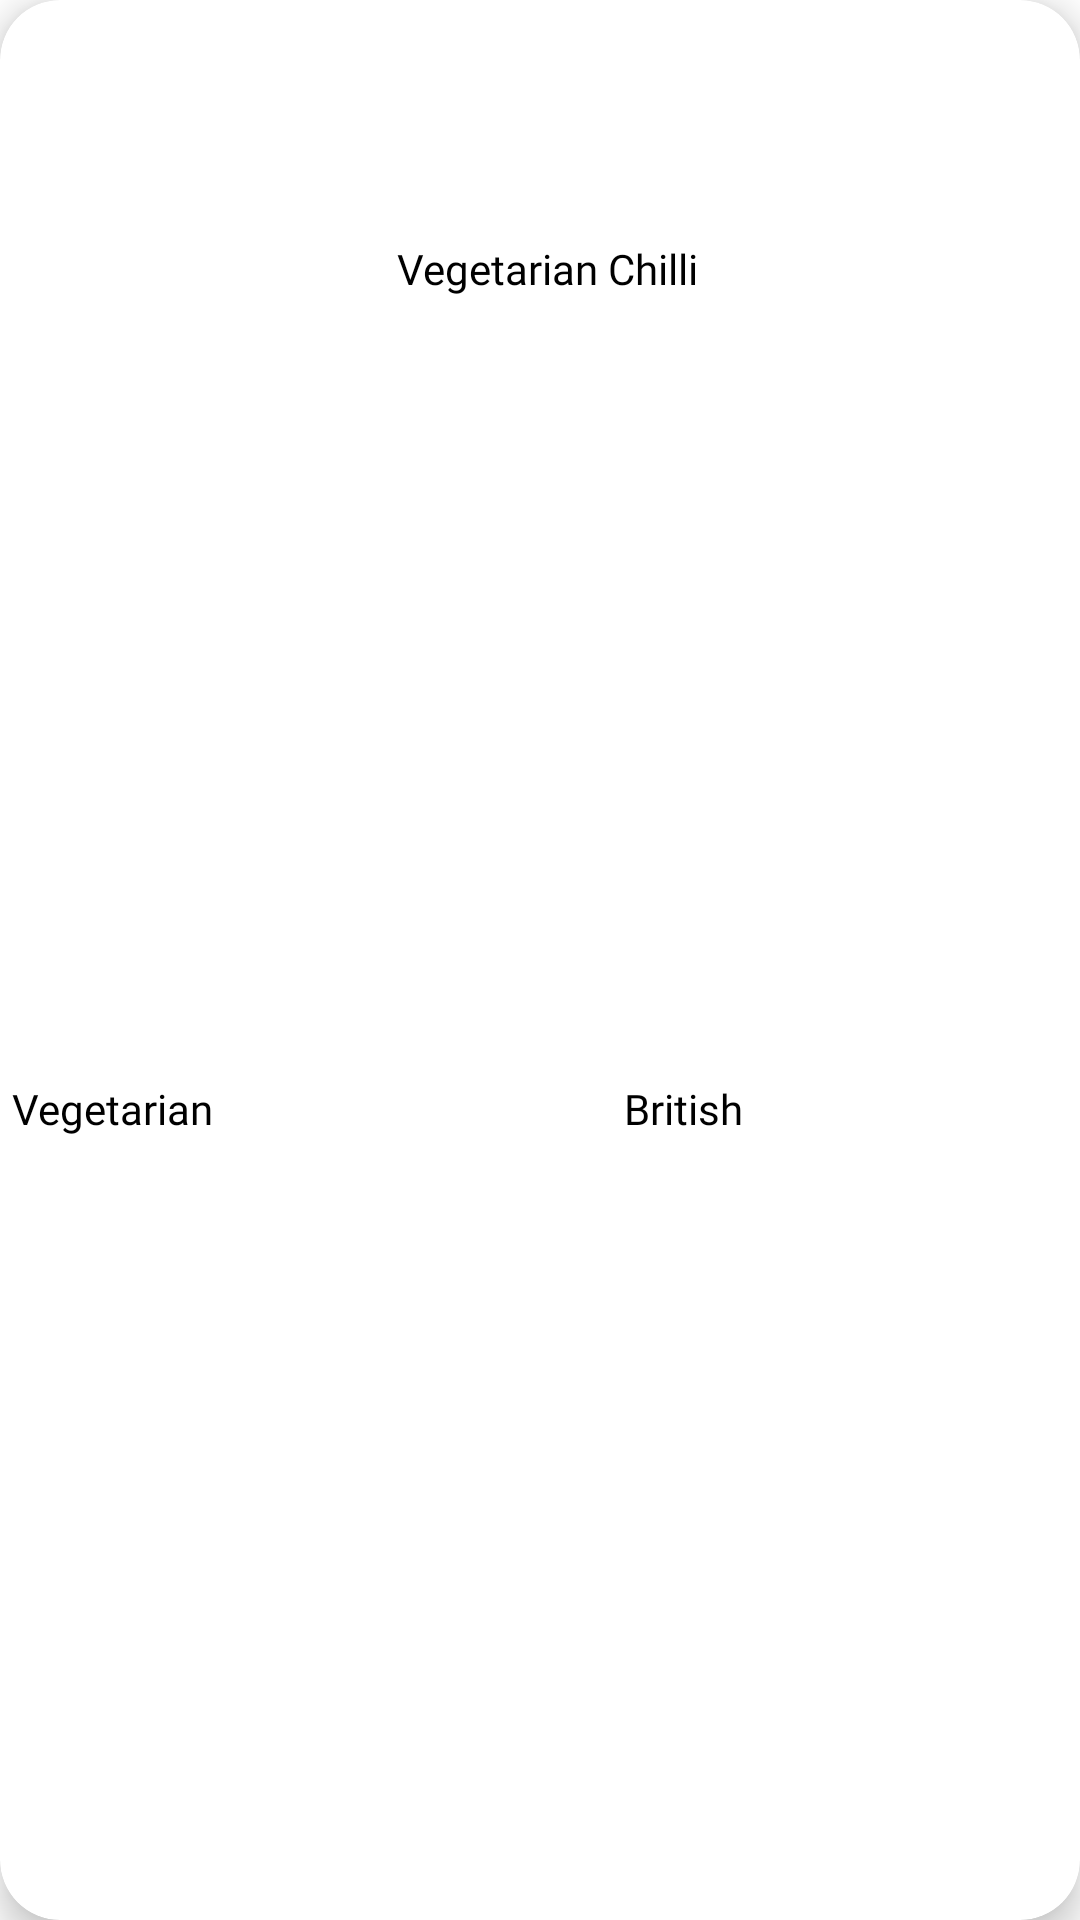

Android layout source for this screen:
<!-- AndroidManifest.xml: application theme Theme.FoodPlaner -->
<!-- res/layout/home_selection_item.xml -->
<?xml version="1.0" encoding="utf-8"?>
<androidx.cardview.widget.CardView  xmlns:android="http://schemas.android.com/apk/res/android"
    xmlns:app="http://schemas.android.com/apk/res-auto"
    xmlns:tools="http://schemas.android.com/tools"
    android:layout_width="160dp"
    android:layout_height="130dp"
    app:cardCornerRadius="20dp"
    app:cardElevation="7dp"
    android:layout_marginStart="20dp"
    >
    <androidx.constraintlayout.widget.ConstraintLayout
        android:layout_width="match_parent"
        android:layout_height="match_parent">

        <ImageView
            android:id="@+id/food_image"
            android:layout_width="match_parent"
            android:layout_height="80dp"
            android:adjustViewBounds="true"
            android:scaleType="centerCrop"
            app:layout_constraintEnd_toEndOf="parent"
            app:layout_constraintStart_toStartOf="parent"
            app:layout_constraintTop_toTopOf="parent"
            app:srcCompat="@drawable/wqurxy1511453156" />


        <TextView
            android:id="@+id/food_name"
            android:layout_width="wrap_content"
            android:layout_height="wrap_content"
            android:fontFamily="@font/inter_bold"

            android:text="Vegetarian Chilli"
            android:textColor="#000000"
            app:layout_constraintBottom_toBottomOf="parent"
            app:layout_constraintEnd_toEndOf="parent"
            app:layout_constraintHorizontal_bias="0.51"
            app:layout_constraintStart_toStartOf="parent"
            app:layout_constraintTop_toBottomOf="@+id/food_image"
            app:layout_constraintVertical_bias="0.0" />

        <TextView
            android:id="@+id/area_name"
            android:layout_width="wrap_content"
            android:layout_height="wrap_content"
            android:layout_marginStart="24dp"
            android:fontFamily="@font/inter"
            android:text="British"
            android:textColor="#000000"
            app:layout_constraintBottom_toBottomOf="parent"
            app:layout_constraintEnd_toEndOf="parent"
            app:layout_constraintStart_toEndOf="@+id/type_name"
            app:layout_constraintTop_toBottomOf="@+id/food_name" />

        <TextView
            android:id="@+id/type_name"
            android:layout_width="wrap_content"
            android:layout_height="wrap_content"
            android:layout_marginStart="4dp"
            android:layout_marginTop="0dp"
            android:fontFamily="@font/inter"
            android:text="Vegetarian"
            android:textColor="#000000"
            app:layout_constraintBottom_toBottomOf="parent"
            app:layout_constraintStart_toStartOf="parent"
            app:layout_constraintTop_toBottomOf="@+id/food_name" />
    </androidx.constraintlayout.widget.ConstraintLayout>
</androidx.cardview.widget.CardView>
<!-- resources referenced by this layout -->
<resources>
  <style name="Theme.FoodPlaner" parent="Theme.MaterialComponents.DayNight.NoActionBar">
          
          <item name="colorPrimary">@color/orenge</item>
          <item name="colorPrimaryVariant">@color/purple_700</item>
          <item name="colorOnPrimary">@color/white</item>
          
          <item name="colorSecondary">@color/teal_200</item>
          <item name="colorSecondaryVariant">@color/teal_700</item>
          <item name="colorOnSecondary">@color/black</item>
          
          <item name="android:statusBarColor">?attr/colorPrimaryVariant</item>
          
      </style>
  <color name="orenge">#DB9C72</color>
  <color name="purple_700">#FF3700B3</color>
  <color name="white">#FFFFFFFF</color>
  <color name="teal_200">#FF03DAC5</color>
  <color name="teal_700">#FF018786</color>
  <color name="black">#FF000000</color>
</resources>
